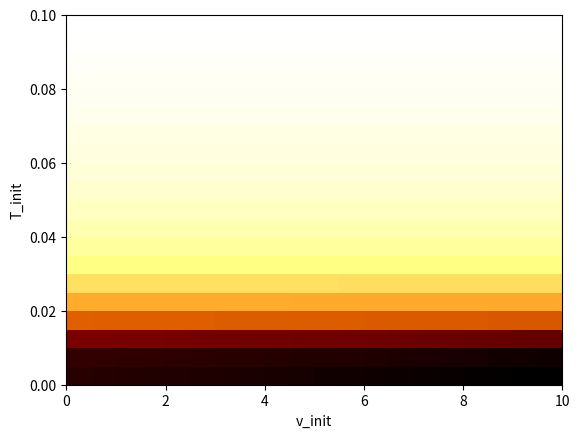

Write Python code to recreate this figure.
import numpy as np


#Localisation functions
def f1(x, S, ToA, v):
	"""
	Finds the vector result of the overdefined system where every element:
	(X-S_x)^2 + (Y-S_y)^2 - (v*ToA)^2
	Is the distance from every circle intersection.

	x = AE location guess (2-vector)
	S = array of sensor locations  (m*2 matrix)
	ToA = array of time-of-arrivals for each sensor (m-vector)
	v = wave velocity (scalar)
	returns: m-vector of function values
	"""
	F = np.zeros(len(S[:,0]))
	for i in range(len(F)):
		F[i] = (x[0] - S[i,0])**2 + (x[1] - S[i,1])**2 - (v*ToA[i])**2
	return F

def J1(x, S):
	"""
	Finds the Moore-Penrose inverse of the Jacobian matrix of the overdefined system f.

	x = AE location guess (2-vector)
	S = array of sensor locations  (m*2 matrix)
	returns: Moore-Penrose inverse of Jacobian matrix (2*m matrix)
	"""
	J = 2*np.repeat([x], len(S[:,0]), axis=0) - 2*S
	return np.linalg.pinv(J)

def localise(S, ToA, v, X_init=np.random.rand(2), iterations=10):
	"""
	Itveratively finds the least-squares solution X of the overdefined system f.

	S = array of sensor locations  (m*2 matrix)
	ToA = array of time-of-arrivals for each sensor (m-vector)
	v = wave velocity (scalar)
	X_init = Initial location guess (2-vector)
	iterations = Nr. of iterations (scalar)
	returns: Least-squares solution (2-vector)

	"""
	X = X_init
	for i in range(iterations):
		X -= J1(X, S) @ f1(X, S, ToA, v)

	return X


#PLB velocity determination functions (isotropic)
def f2(x, S, tau, v, T):
	"""
	Finds the vector result of the overdefined system where every element:
	T + tau_i - |X-S_i|/v
	Is the distance traveled by the wave to each sensor.

	x = AE location (2-vector)
	S = array of sensor locations  (m*2 matrix)
	tau = Time-of-arrival difference w.r.t. the first sensor (m-vector)
	v = Guess of wave velocity (scalar)
	T = Guess of time-of-arrival from first sensor (m-vector)
	returns: m-vector of function values
	"""
	F = np.zeros(len(S[:,0]))
	for i in range(len(F)):
		F[i] = 	T + tau[i] - np.linalg.norm(x-S[i])/v
	return F

def J2(x, S, v):
	"""
	Finds the Moore-Penrose inverse of the Jacobian matrix of the overdefined system f2.

	x = AE location guess (2-vector)
	S = array of sensor locations  (m*2 matrix)
	returns: Moore-Penrose inverse of Jacobian matrix (2*m matrix)
	"""
	sensors = len(S[:,0])
	J = np.column_stack((np.repeat([np.linalg.norm(x-S)/v**2], sensors), np.ones(sensors)))
	return np.linalg.pinv(J)

def findVelocityIso(x, S, tau, vT_init=np.random.rand(2), iterations=100):
	"""
	Itveratively finds the least-squares solution X of the overdefined system f2.
	
	x = AE location (2-vector)
	S = array of sensor locations  (m*2 matrix)
	tau = Time-of-arrival difference w.r.t. the first sensor (m-vector)
	vT_init = Initial condition guess of velocity and T (2-vector)
	iterations = Nr. of iterations (scalar)
	returns: wave velocity (scalar)

	"""
	vT = vT_init
	for i in range(iterations):
		vT -= J2(x, S, vT[0]) @ f2(x, S, tau, vT[0], vT[1])

	return vT[0], vT[1]

#PLB velocity determination (isotropic) using different FPI
def f2_alt(x, S, tau, v, T):
	"""
		Finds the vector result of the overdefined system where every element:
		|X - S_i| - v * (T + tau_i) = 0
		Is the distance traveled by the wave to each sensor.

		x = AE location (2-vector)
		S = array of sensor locations  (m*2 matrix)
		tau = Time-of-arrival difference w.r.t. the first sensor (m-vector)
		v = Guess of wave velocity (scalar)
		T = Guess of time-of-arrival from first sensor (m-vector)
		returns: m-vector of function values
		"""
	F = np.zeros(len(S[:, 0]))
	for i in range(len(F)):
		F[i] = np.linalg.norm(x - S[i, :]) - v * (T + tau[i])

	return F

def J2_alt(x, S, v):
	"""
	Finds the Moore-Penrose inverse of the Jacobian matrix of the overdefined system f2.

	x = AE location guess (2-vector)
	S = array of sensor locations  (m*2 matrix)
	returns: Moore-Penrose inverse of Jacobian matrix (2*m matrix)
	"""
	sensors = len(S[:,0])

	J = np.column_stack((np.repeat([np.linalg.norm(x-S)/v**2], sensors), np.ones(sensors)))
	return np.linalg.pinv(J)

#PLB velocity determination functions (anisotropic)
def f3(x, S, tau, vx, vy, T):
	"""
	Finds the vector result of the overdefined system where every element:
	T + tau_i - |X-S_i|/v
	Is the distance traveled by the wave to each sensor.

	x = AE location (2-vector)
	S = array of sensor locations  (m*2 matrix)
	tau = Time-of-arrival difference w.r.t. the first sensor (m-vector)
	v = Guess of wave velocity (scalar)
	T = Guess of time-of-arrival from first sensor (m-vector)
	returns: m-vector of function values
	"""
	F = np.zeros(len(S[:,0]))
	for i in range(len(F)):
		F[i] = 	T + tau[i] - np.linalg.norm(x-S[i])/v
	return F

def J3(x, S, vx, vy):
	"""
	Finds the Moore-Penrose inverse of the Jacobian matrix of the overdefined system f3.

	x = AE location guess (2-vector)
	S = array of sensor locations  (m*2 matrix)
	returns: Moore-Penrose inverse of Jacobian matrix (2*m matrix)
	"""
	sensors = len(S[:,0])
	J = np.column_stack((np.repeat([np.linalg.norm(x-S)/v**2], sensors), np.ones(sensors)))
	return np.linalg.pinv(J)

def findVelocityAniso(x, S, tau, vx_vy_T_init=np.random.rand(3), iterations=10):
	"""
	Itveratively finds the least-squares solution X of the overdefined system f3.
	
	x = AE location (2-vector)
	S = array of sensor locations  (m*2 matrix)
	tau = Time-of-arrival difference w.r.t. the first sensor (m-vector)
	vx_vy_T_init = Initial condition guess of velocity in x, velocity in y and T (3-vector)
	iterations = Nr. of iterations (scalar)
	returns: wave velocity (scalar)

	"""
	vx_vy_T = vx_vy_T_init
	for i in range(iterations):
		vx_vy_T -= J3(x, S, vx_vy_T[0]) @ f3(x, S, tau, vx_vy_T[0], vx_vy_T[1], vx_vy_T[2])

	return vT[0], vT[1], vT[2]



#example localisation
if __name__ == '__main__':
	import matplotlib.pyplot as plt

	"""
	loc = localise(S = np.array([[0.2,0.2],[0.8,0.2],[0.2,0.8],[0.8,0.8]]), 
				   ToA = [0.0279405959, 0.06532234, 0.09113600, 0.107406569], 
				   v = 8)
	print(loc)
	"""

	v, t = findVelocityIso(x =np.array([0.42, 0.41]),
						   S = 6.25 * np.array([[0.04, 0.04], [0.110, 0.04], [0.05, 0.120], [0.120, 0.120]]),
						   tau = np.array([0, 0.0162534675509, 0.0300475011359, 0.0179542671287]),
						   vT_init=[5.0, 0.0380172658144])
	print(v,t)


	N = 20
	V = T = np.zeros((N,N))
	for i,x in enumerate(np.linspace(0.001,10,N)):
		for j,y in enumerate(np.linspace(0.001,0.1,N)):
			V[i,j], T[i,j] = findVelocityIso(x =np.array([0.42, 0.41]),
								   			 S = np.array([[0.2,0.2],[0.8,0.2],[0.2,0.8],[0.8,0.8]]),
						 		   			 tau = np.array([0, 0.0162534675509, 0.0300475011359, 0.0179542671287]),
						 		   			 vT_init=[x, y])
			#V[i,j] = abs(V[i,j] - 8.0)
			#T[i,j] = abs(T[i,j] - 0.0380172658144)


	plt.imshow(V, origin='lower', cmap='afmhot_r', extent=[0,10,0,0.1], aspect='auto')
	#plt.imshow(V, origin='lower', cmap='RdYlGn_r', extent=[0,10,0,0.1], aspect='auto')
	plt.xlabel('v_init')
	plt.ylabel('T_init')
	plt.show()


	